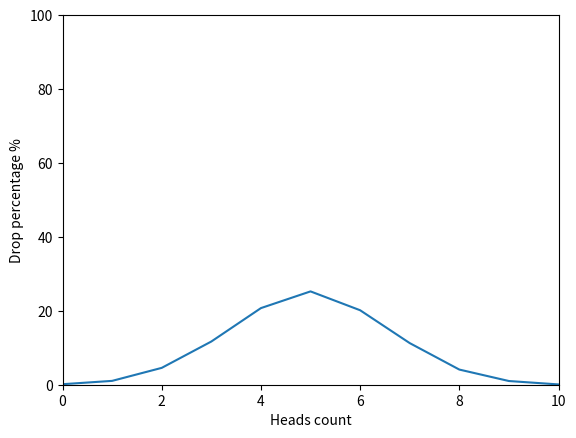

Recreate this plot in Python.
import random
from collections import Counter
import matplotlib.pyplot as plt

CASES_NUMBER = 10000
DROPS_IN_CASE = 10


def flip_coin() -> dict[int, float]:
    heads_count = Counter([
        len([True for _ in range(DROPS_IN_CASE) if random.random() > 0.5])
        for _ in range(CASES_NUMBER)
    ])

    heads_percentage = {
        head_drops: (happen_times / CASES_NUMBER) * 100
        for head_drops, happen_times in heads_count.items()
    }

    return heads_percentage


def draw_gaussian_distribution_graph() -> None:
    axis = plt.gca()
    axis.set_ylim(0, 100)
    axis.set_xlim(0, 10)
    plt.xlabel("Heads count")
    plt.ylabel("Drop percentage %")

    heads_percentage = flip_coin()

    drops_percentage_points = [
        percentage for (_, percentage) in
        sorted(
            heads_percentage.items(),
            key=lambda heads_percentage_item: heads_percentage_item[0]
        )
    ]

    plt.plot(drops_percentage_points)
    plt.show()


if __name__ == "__main__":
    draw_gaussian_distribution_graph()
